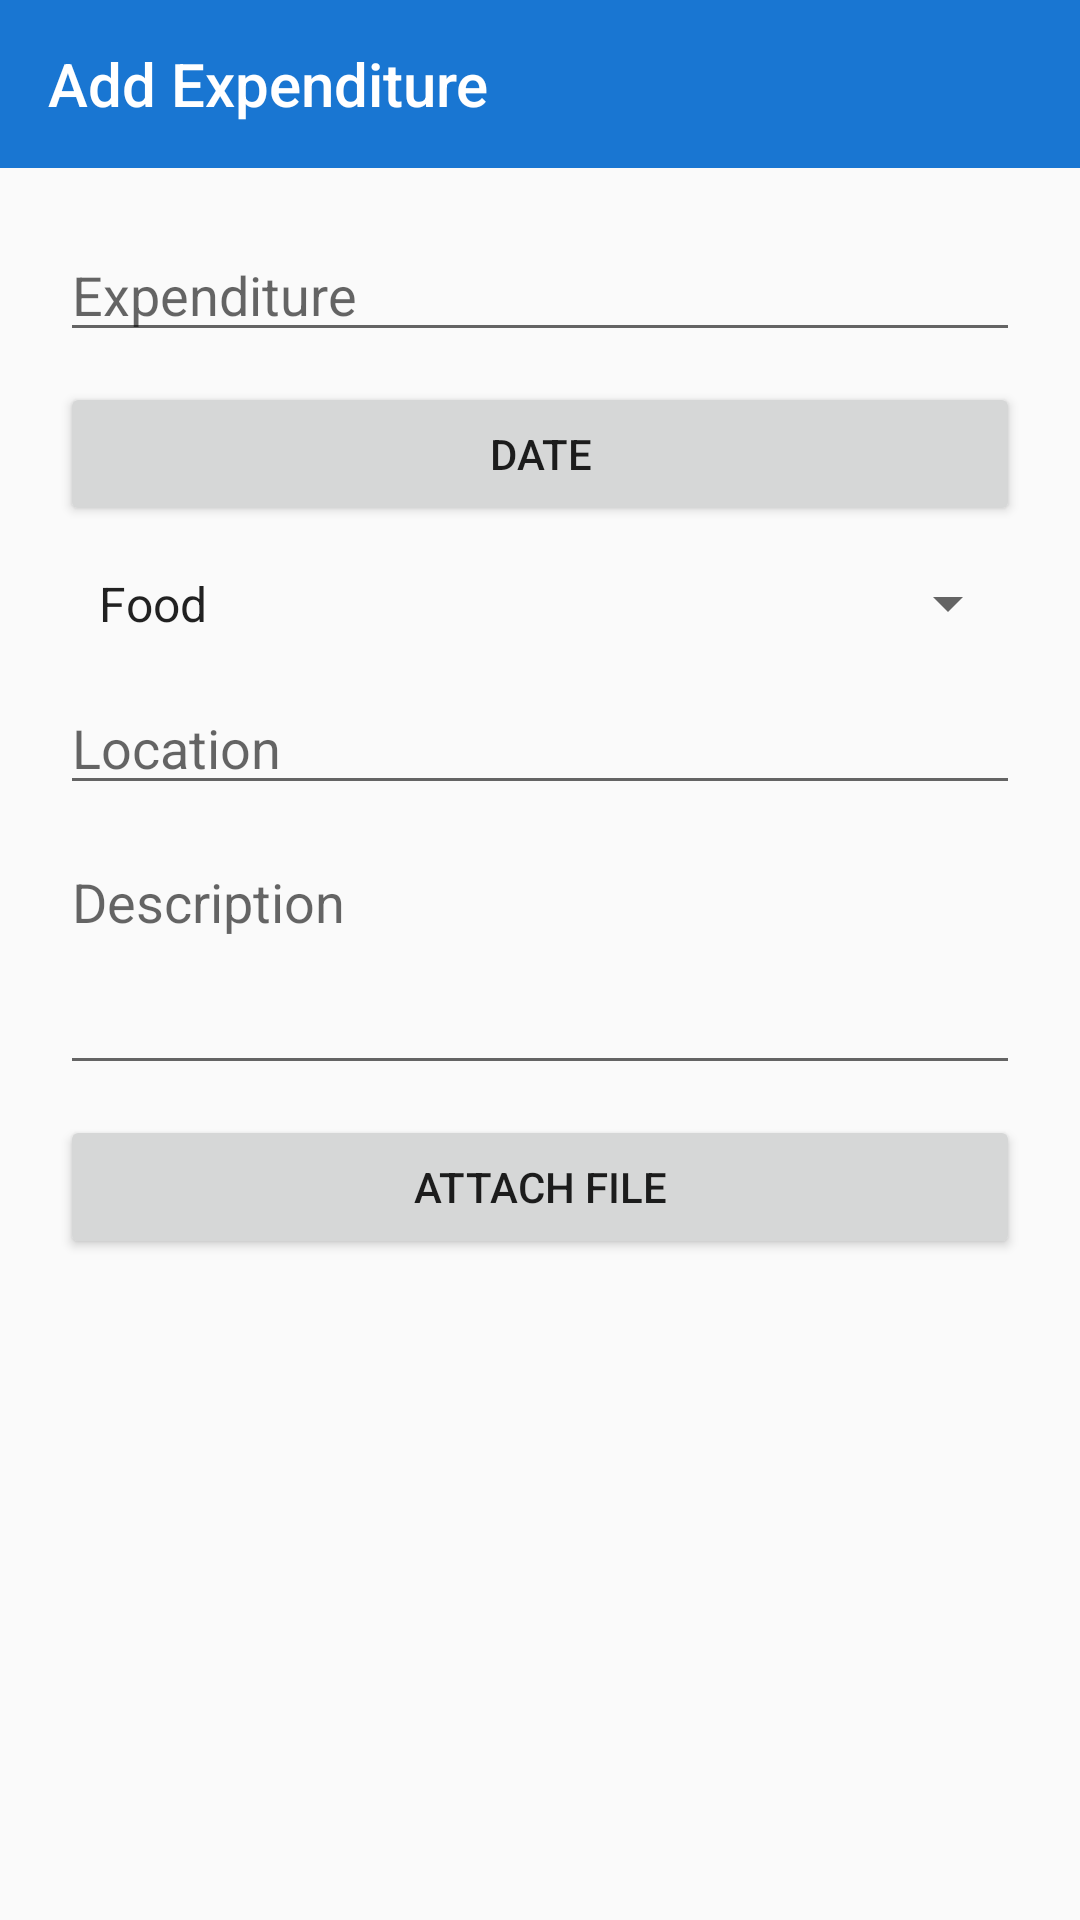

Reconstruct the res/layout file that produces this screen, plus the resources it refers to.
<!-- AndroidManifest.xml: application theme AppTheme -->
<!-- res/layout/activity_expense_tracker.xml -->
<?xml version="1.0" encoding="utf-8"?>
<LinearLayout xmlns:android="http://schemas.android.com/apk/res/android"
    xmlns:app="http://schemas.android.com/apk/res-auto"
    xmlns:tools="http://schemas.android.com/tools"
    android:layout_width="match_parent"
    android:layout_height="match_parent"
    android:orientation="vertical"
    tools:context=".ExpenseTracker">

    <androidx.appcompat.widget.Toolbar
        android:id="@+id/toolbar"
        android:layout_width="match_parent"
        android:layout_height="wrap_content"
        android:background="?attr/colorPrimary"
        android:minHeight="?attr/actionBarSize"
        android:theme="?attr/actionBarTheme"
        app:title="Add Expenditure"
        app:titleTextColor="#FFFFFF" />

    <LinearLayout
        android:layout_width="match_parent"
        android:layout_height="match_parent"
        android:orientation="vertical">

        <EditText
            android:id="@+id/expenditure"
            android:layout_width="match_parent"
            android:layout_height="wrap_content"
            android:layout_marginHorizontal="20dp"
            android:layout_marginTop="20dp"
            android:ems="10"
            android:hint="Expenditure"
            android:inputType="textPersonName" />

        <Button
            android:id="@+id/date"
            android:layout_width="match_parent"
            android:layout_height="wrap_content"
            android:layout_marginHorizontal="20dp"
            android:layout_marginTop="10dp"
            android:text="Date" />

        <Spinner
            android:id="@+id/category_spinner"
            android:layout_width="match_parent"
            android:layout_height="wrap_content"
            android:layout_marginHorizontal="20dp"
            android:layout_marginTop="10dp"
            android:dropDownWidth="match_parent"
            android:entries="@array/categories"
            android:forceHasOverlappingRendering="false"
            android:padding="5dp"
            android:spinnerMode="dropdown"
            android:overlapAnchor="false"/>


        <EditText
            android:id="@+id/location"
            android:layout_width="match_parent"
            android:layout_height="wrap_content"
            android:layout_marginHorizontal="20dp"
            android:layout_marginTop="10dp"
            android:ems="10"
            android:hint="Location"
            android:inputType="textPersonName" />

        <EditText
            android:id="@+id/expense_description"
            android:layout_width="match_parent"
            android:layout_height="wrap_content"
            android:layout_marginHorizontal="20dp"
            android:layout_marginTop="10dp"
            android:editable="true"
            android:ems="10"
            android:gravity="start|top"
            android:hint="Description"
            android:lines="3"
            android:scrollbars="vertical"
            android:singleLine="false" />

        <Button
            android:id="@+id/attach_file"
            android:layout_width="match_parent"
            android:layout_height="wrap_content"
            android:layout_marginHorizontal="20dp"
            android:layout_marginTop="10dp"
            android:text="Attach File" />
    </LinearLayout>
</LinearLayout>
<!-- resources referenced by this layout -->
<resources>
  <string-array name="categories">
          <item>Food</item>
          <item>Travel</item>
          <item>Personal</item>
          <item>Work</item>
          <item>Entertainment</item>
      </string-array>
  <style name="AppTheme" parent="Theme.AppCompat.Light.NoActionBar">
          
          <item name="colorPrimary">@color/colorPrimary</item>
          <item name="colorPrimaryDark">@color/colorPrimaryDark</item>
          <item name="colorAccent">@color/colorAccent</item>
          <item name="actionOverflowMenuStyle">@style/OverflowMenu</item>
      </style>
  <color name="colorPrimary">#1976D2</color>
  <color name="colorPrimaryDark">#0D47A1</color>
  <color name="colorAccent">#0D47A1</color>
  <style name="OverflowMenu" parent="Widget.AppCompat.PopupMenu.Overflow">
          <item name="android:overlapAnchor">false</item>
          <item name="android:dropDownVerticalOffset">4.0dip</item>
      </style>
</resources>
